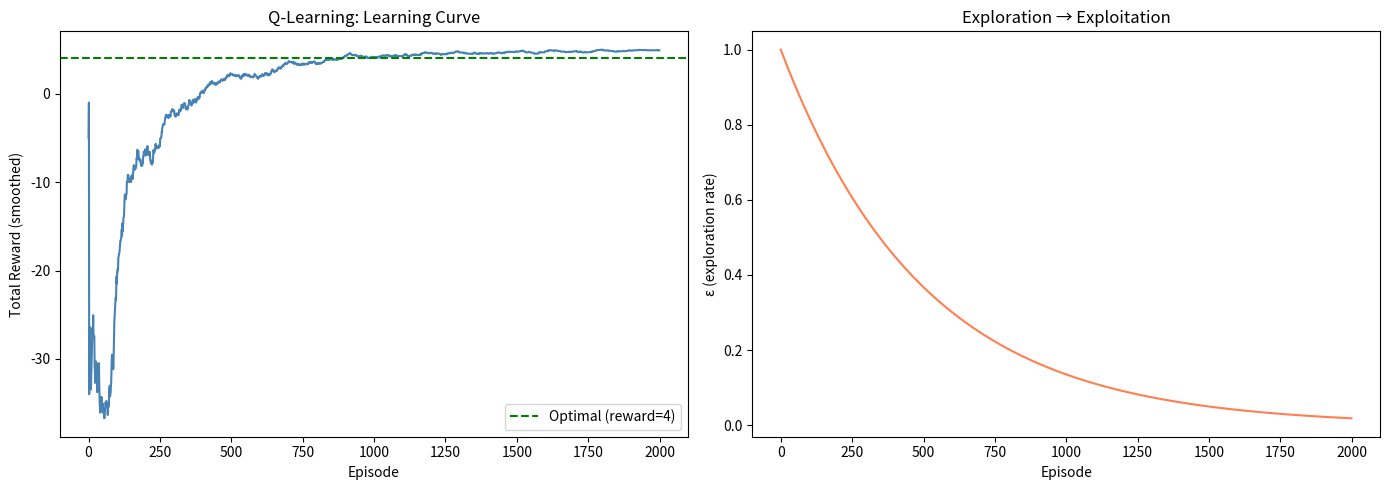

Write Python code to recreate this figure.
!pip install -q numpy matplotlib

import numpy as np
import matplotlib.pyplot as plt

# GridWorld from RL/01
class GridWorld:
    def __init__(self, size=4):
        self.size = size
        self.goal = (size-1, size-1)
        self.reset()
    def reset(self):
        self.pos = (0, 0)
        return self.pos
    def step(self, action):
        moves = {0: (-1,0), 1: (0,1), 2: (1,0), 3: (0,-1)}
        dx, dy = moves[action]
        new_x = max(0, min(self.size-1, self.pos[0] + dx))
        new_y = max(0, min(self.size-1, self.pos[1] + dy))
        self.pos = (new_x, new_y)
        if self.pos == self.goal:
            return self.pos, +10, True
        return self.pos, -1, False

# Compare MC vs TD learning on GridWorld
def td_value_learning(env, episodes=500, alpha=0.1, gamma=0.9, epsilon=0.1):
    """Learn V(s) using Temporal Difference (TD(0))."""
    V = np.zeros((env.size, env.size))
    history = []
    
    for ep in range(episodes):
        state = env.reset()
        total_reward = 0
        
        for _ in range(100):
            action = np.random.randint(4)  # Random policy
            next_state, reward, done = env.step(action)
            total_reward += reward
            
            # TD Update: V(s) += α * [r + γV(s') - V(s)]
            td_target = reward + gamma * V[next_state] * (1 - done)
            td_error = td_target - V[state]
            V[state] = V[state] + alpha * td_error
            
            state = next_state
            if done:
                break
        
        history.append(total_reward)
    
    return V, history

env = GridWorld(4)
V_td, rewards_td = td_value_learning(env, episodes=1000)

print('TD(0) Learned Value Function:')
print(np.round(V_td, 1))
print(f'\nValues increase toward goal (3,3) — the agent has learned!')
print(f'Compare to Value Iteration (RL/01) — similar pattern, learned from experience!')

import numpy as np
import matplotlib.pyplot as plt

class QLearningAgent:
    """Q-Learning from scratch.
    
    This is the algorithm that started deep RL.
    When you replace the Q-table with a neural network,
    you get DQN (RL/03) — the algorithm that beat Atari.
    """
    
    def __init__(self, state_space, n_actions, alpha=0.1, gamma=0.99, epsilon=1.0):
        self.Q = {}  # Q-table: {state: [Q(s,a) for each action]}
        self.n_actions = n_actions
        self.alpha = alpha      # Learning rate
        self.gamma = gamma      # Discount factor
        self.epsilon = epsilon  # Exploration rate
    
    def get_q(self, state):
        """Get Q-values for a state (initialize to 0 if unseen)."""
        if state not in self.Q:
            self.Q[state] = np.zeros(self.n_actions)
        return self.Q[state]
    
    def choose_action(self, state):
        """ε-greedy: explore with probability ε, exploit otherwise."""
        if np.random.random() < self.epsilon:
            return np.random.randint(self.n_actions)  # Random action
        return np.argmax(self.get_q(state))           # Best known action
    
    def learn(self, state, action, reward, next_state, done):
        """The Q-Learning update rule."""
        q_current = self.get_q(state)[action]
        q_next_max = 0 if done else np.max(self.get_q(next_state))
        
        # TD target and error
        td_target = reward + self.gamma * q_next_max
        td_error = td_target - q_current
        
        # Update Q-value
        self.Q[state][action] += self.alpha * td_error

# Train Q-Learning on GridWorld
env = GridWorld(4)
agent = QLearningAgent(state_space=16, n_actions=4,
                       alpha=0.1, gamma=0.99, epsilon=1.0)

rewards_per_episode = []
epsilon_history = []

for episode in range(2000):
    state = env.reset()
    total_reward = 0
    
    for step in range(100):
        action = agent.choose_action(state)
        next_state, reward, done = env.step(action)
        agent.learn(state, action, reward, next_state, done)
        total_reward += reward
        state = next_state
        if done:
            break
    
    rewards_per_episode.append(total_reward)
    epsilon_history.append(agent.epsilon)
    
    # Decay exploration: start random, gradually exploit
    agent.epsilon = max(0.01, agent.epsilon * 0.998)

# Results
fig, axes = plt.subplots(1, 2, figsize=(14, 5))

# Learning curve
window = 50
smoothed = [np.mean(rewards_per_episode[max(0,i-window):i+1]) for i in range(len(rewards_per_episode))]
axes[0].plot(smoothed, lw=1.5, color='steelblue')
axes[0].set_xlabel('Episode')
axes[0].set_ylabel('Total Reward (smoothed)')
axes[0].set_title('Q-Learning: Learning Curve')
axes[0].axhline(y=4, color='green', linestyle='--', label='Optimal (reward=4)')
axes[0].legend()

# Epsilon decay
axes[1].plot(epsilon_history, lw=1.5, color='coral')
axes[1].set_xlabel('Episode')
axes[1].set_ylabel('ε (exploration rate)')
axes[1].set_title('Exploration → Exploitation')

plt.tight_layout()
plt.savefig('q_learning.png', dpi=100)
plt.show()

# Show learned policy
arrows = {0: '↑', 1: '→', 2: '↓', 3: '←'}
print('Learned Policy:')
for i in range(4):
    row = ''
    for j in range(4):
        if (i,j) == (3,3):
            row += ' ★ '
        else:
            q = agent.get_q((i,j))
            best = arrows[np.argmax(q)]
            row += f' {best} '
    print(f'  {row}')
print(f'\nQ-learning found the optimal path WITHOUT knowing the rules!')
